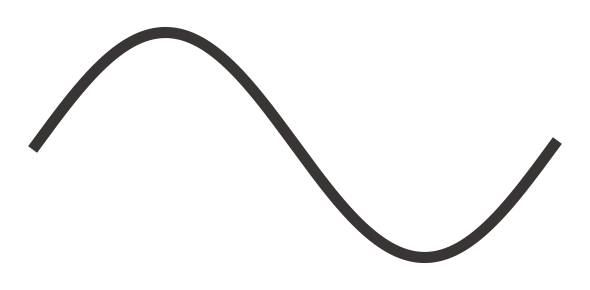

Generate this figure with matplotlib:
import numpy as np
import matplotlib.pyplot as plt

if __name__ == '__main__':
    # Datos de ejemplo
    x = np.linspace(0, 1, 500)
    k = 2 * np.pi / 1    # número de onda
    w = 2 * np.pi / 1    # frecuencia angular

    # Elongación de la onda
    y = np.sin(k * x)

    # Crear figura
    fig, ax = plt.subplots(figsize=(6, 3))

    # Graficar la línea
    ax.plot(x, y, color='#393534', lw=8)
    ax.set_ylim(-1.2, 1.2)

    ax.axis('off')
    ax.set_facecolor('white')  # fondo blanco limpio
    fig.patch.set_facecolor('white')

    plt.tight_layout()
    plt.savefig("ciclo.png", dpi=100)